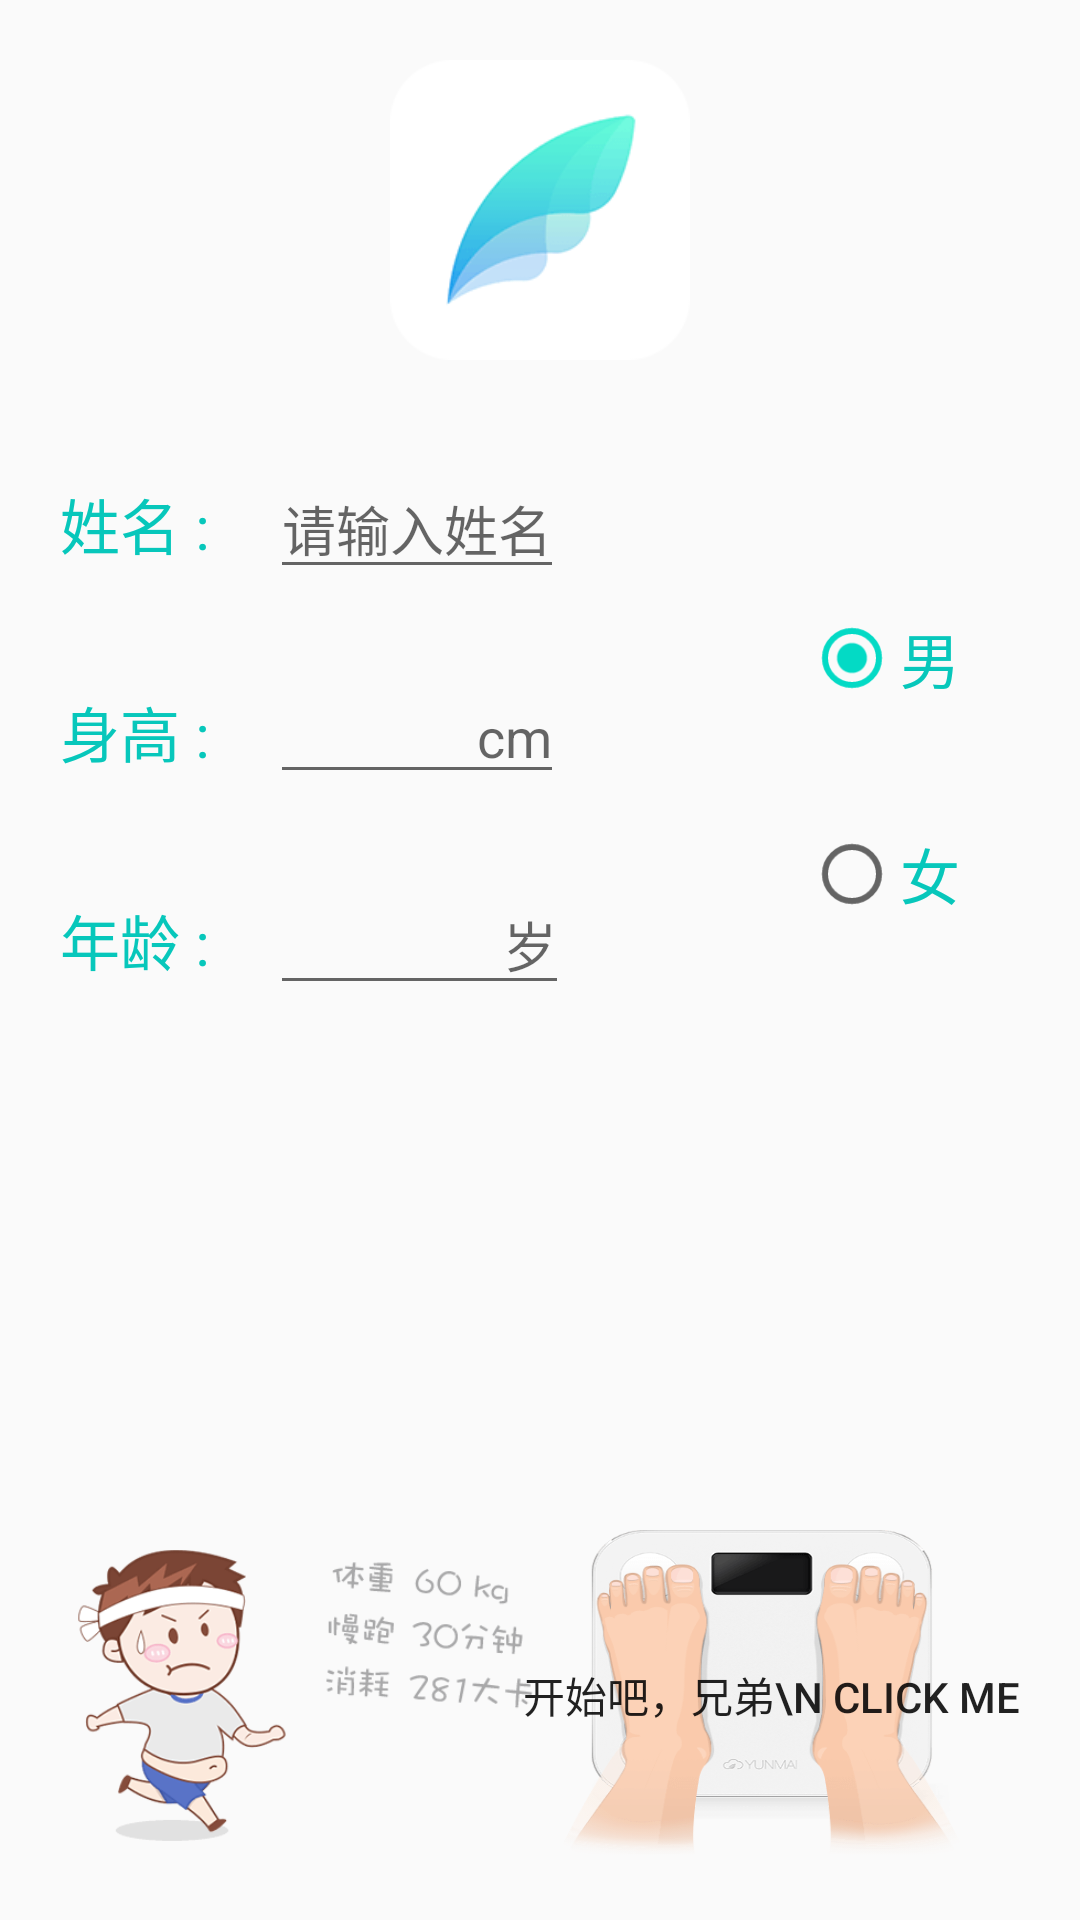

This screen was rendered from an Android layout file. Write that file and the resources it references.
<!-- AndroidManifest.xml: application theme AppTheme -->
<!-- res/layout/activity_edit.xml -->
<?xml version="1.0" encoding="utf-8"?>
<RelativeLayout xmlns:android="http://schemas.android.com/apk/res/android"
    xmlns:tools="http://schemas.android.com/tools"
    android:layout_width="match_parent"
    android:layout_height="match_parent"
    tools:context=".EditActivity">

    <ImageView
        android:id="@+id/iv_logo"
        android:layout_width="100dp"
        android:layout_height="100dp"
        android:layout_centerHorizontal="true"
        android:layout_margin="20dp"
        android:src="@mipmap/logo" />

    <TextView
        android:id="@+id/tv_name"
        style="@style/text_style1"
        android:layout_width="wrap_content"
        android:layout_height="wrap_content"
        android:layout_below="@id/iv_logo"
        android:text="姓名 :" />

    <EditText
        android:id="@+id/et_name"
        android:layout_width="wrap_content"
        android:layout_height="wrap_content"
        android:layout_alignBaseline="@id/tv_name"
        android:layout_toRightOf="@id/tv_name"
        android:hint="请输入姓名"
        android:singleLine="true"
        android:textColor="#07C7BB" />

    <TextView
        android:id="@+id/tv_height"
        style="@style/text_style1"
        android:layout_width="wrap_content"
        android:layout_height="wrap_content"
        android:layout_below="@id/tv_name"
        android:text="身高 :" />

    <EditText
        android:id="@+id/et_height"
        android:layout_width="wrap_content"
        android:layout_height="wrap_content"
        android:layout_alignBaseline="@id/tv_height"
        android:layout_toRightOf="@id/tv_name"
        android:hint="               cm"
        android:singleLine="true"
        android:textColor="#07C7BB" />

    <TextView
        android:id="@+id/tv_age"
        style="@style/text_style1"
        android:layout_width="wrap_content"
        android:layout_height="wrap_content"
        android:layout_below="@id/tv_height"
        android:text="年龄 :" />

    <EditText
        android:id="@+id/et_age"
        android:layout_width="wrap_content"
        android:layout_height="wrap_content"
        android:layout_alignBaseline="@id/tv_age"
        android:layout_toRightOf="@id/tv_name"
        android:hint="                 岁"
        android:singleLine="true"
        android:textColor="#07C7BB" />

    <RadioGroup
        android:id="@+id/rg_sex"
        android:layout_width="wrap_content"
        android:layout_height="wrap_content"
        android:layout_alignBaseline="@id/tv_name"
        android:layout_alignParentRight="true"
        android:layout_margin="20dp"
        android:orientation="vertical">
        
        <RadioButton
            android:id="@+id/rb_man"
            style="@style/text_style1"
            android:layout_width="wrap_content"
            android:layout_height="wrap_content"
            android:layout_margin="20dp"
            android:checked="true"
            android:gravity="center"
            android:text="男" />

        <RadioButton
            android:id="@+id/rb_woman"
            style="@style/text_style1"
            android:layout_width="wrap_content"
            android:layout_height="wrap_content"
            android:layout_margin="20dp"
            android:text="女" />
    </RadioGroup>

    <ImageView
        android:layout_width="200dp"
        android:layout_height="150dp"
        android:layout_alignParentBottom="true"
        android:src="@mipmap/noweight_enter_sport" />

    <Button
        android:id="@+id/btn_start"
        android:layout_width="wrap_content"
        android:layout_height="wrap_content"
        android:layout_alignParentBottom="true"
        android:layout_alignParentRight="true"
        android:layout_margin="20dp"

        android:background="@mipmap/freshman_guide_thirde_page"
        android:text="开始吧，兄弟\n Click Me" />

</RelativeLayout>
<!-- resources referenced by this layout -->
<resources>
  <!-- mipmap freshman_guide_thirde_page: png bitmap (mipmap-xxxhdpi, 34498 bytes) -->
  <!-- mipmap logo: png bitmap (mipmap-mdpi, 1401 bytes) -->
  <!-- mipmap noweight_enter_sport: png bitmap (mipmap-xxxhdpi, 14425 bytes) -->
  <style name="text_style1">
          <item name="android:textSize">20sp</item>
          <item name="android:textColor">#07C7BB</item>
          <item name="android:layout_centerVertical">true</item>
          <item name="android:layout_margin">20dp</item>
      </style>
  <style name="AppTheme" parent="Theme.AppCompat.Light.DarkActionBar">
          
          <item name="colorPrimary">@color/colorPrimary</item>
          <item name="colorPrimaryDark">@color/colorPrimaryDark</item>
          <item name="colorAccent">@color/colorAccent</item>
      </style>
  <!-- not gathered from this repository: default colours our renderer supplied (Android Studio template values) -->
  <color name="colorPrimary">#FF6200EE</color>
  <color name="colorPrimaryDark">#FF3700B3</color>
  <color name="colorAccent">#FF03DAC5</color>
</resources>
